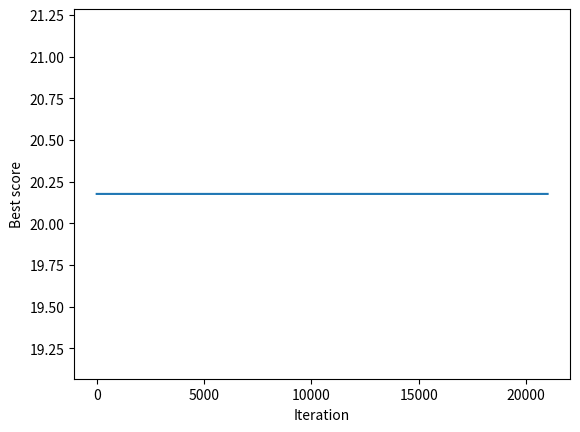

Write Python code to recreate this figure.
import numpy as np
import matplotlib.pyplot as plt

def ackley(x):
    a = 20
    b = 0.2
    c = 2 * np.pi
    d = len(x)
    sum1 = sum([xi**2 for xi in x])
    sum2 = sum([np.cos(c*xi) for xi in x])
    return -a*np.exp(-b*np.sqrt(sum1/d)) - np.exp(sum2/d) + a + np.exp(1)

class Particle:
    def __init__(self, x0):
        self.position = x0
        self.velocity = np.zeros_like(x0)
        self.best_position = x0
        self.best_score = float('inf')

    def update_velocity(self, w, c1, c2, global_best_position):
        r1 = np.random.rand(len(self.position))
        r2 = np.random.rand(len(self.position))
        self.velocity = w*self.velocity + c1*r1*(self.best_position - self.position) + c2*r2*(global_best_position - self.position)

    def update_position(self):
        self.position = self.position + self.velocity

    def evaluate(self, cost_func):
        self.score = cost_func(self.position)
        if self.score < self.best_score:
            self.best_score = self.score
            self.best_position = self.position

class ParticleSwarmOptimizer:
    def __init__(self, cost_func, x0, n_particles, n_iterations, w, c1, c2):
        self.cost_func = cost_func
        self.n_iterations = n_iterations
        self.n_particles = n_particles
        self.w = w
        self.c1 = c1
        self.c2 = c2
        self.global_best_score = float('inf')
        self.particles = []
        for i in range(self.n_particles):
            particle = Particle(x0)
            self.particles.append(particle)
            if particle.best_score < self.global_best_score:
                self.global_best_score = particle.best_score
                self.global_best_position = particle.best_position
        self.best_scores = []

    def optimize(self):
        for i in range(self.n_iterations):
            for particle in self.particles:
                particle.evaluate(self.cost_func)
                if particle.best_score < self.global_best_score:
                    self.global_best_score = particle.best_score
                    self.global_best_position = particle.best_position

                self.best_scores.append(self.global_best_score)

            for particle in self.particles:
                particle.update_velocity(self.w, self.c1, self.c2, self.global_best_position)
                particle.update_position()
            self.best_scores.append(self.global_best_score)

        return self.global_best_position, self.global_best_score, self.best_scores


x0 = np.random.uniform(-32.768, 32.768, (2,))
n_particles = 20
n_iterations = 1000
w = 0.5
c1 = 1
c2 = 1

optimizer = ParticleSwarmOptimizer(ackley, x0, n_particles, n_iterations, w, c1, c2)
best_position, best_score, best_scores = optimizer.optimize()

print('Best position:', best_position)
print('Best score:', best_score)
plt.plot(best_scores)
plt.xlabel('Iteration')
plt.ylabel('Best score')
plt.show()

